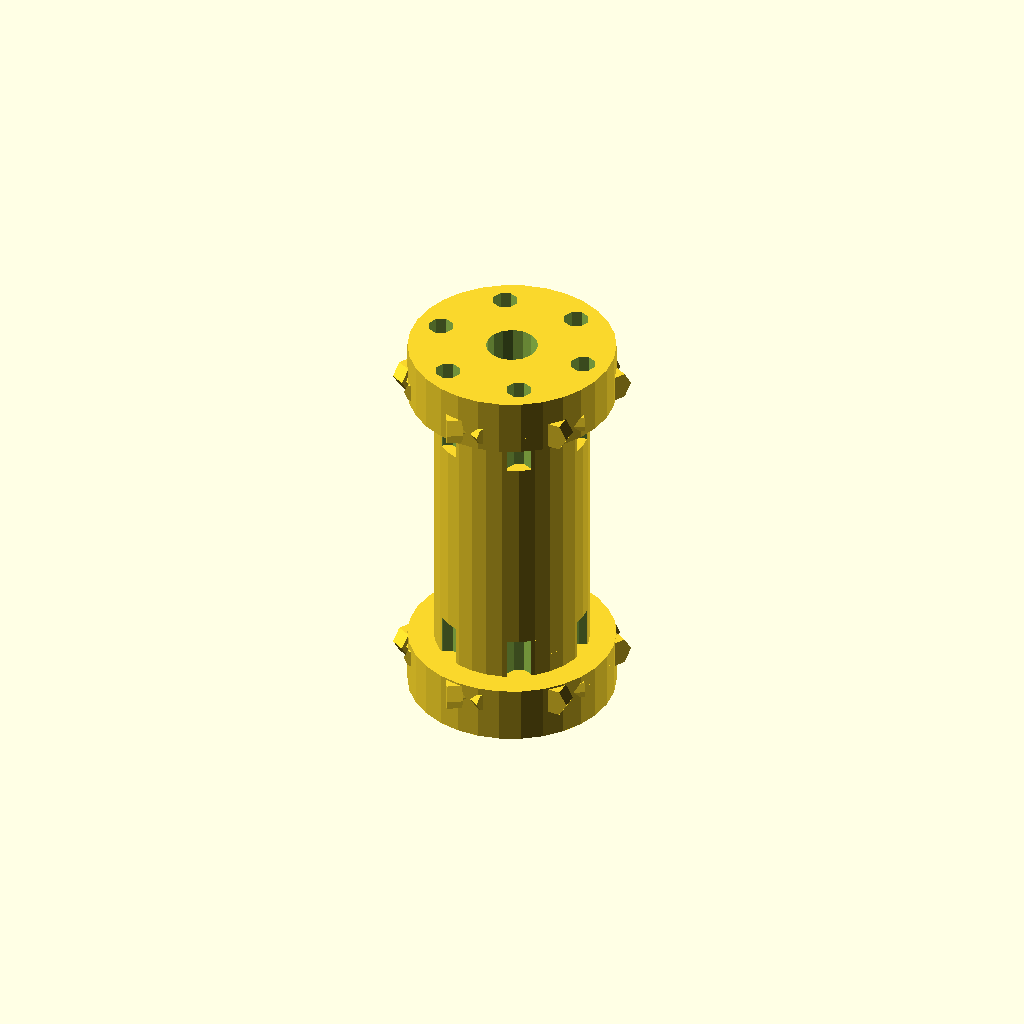
Cell 1 — every parameter at its default value.
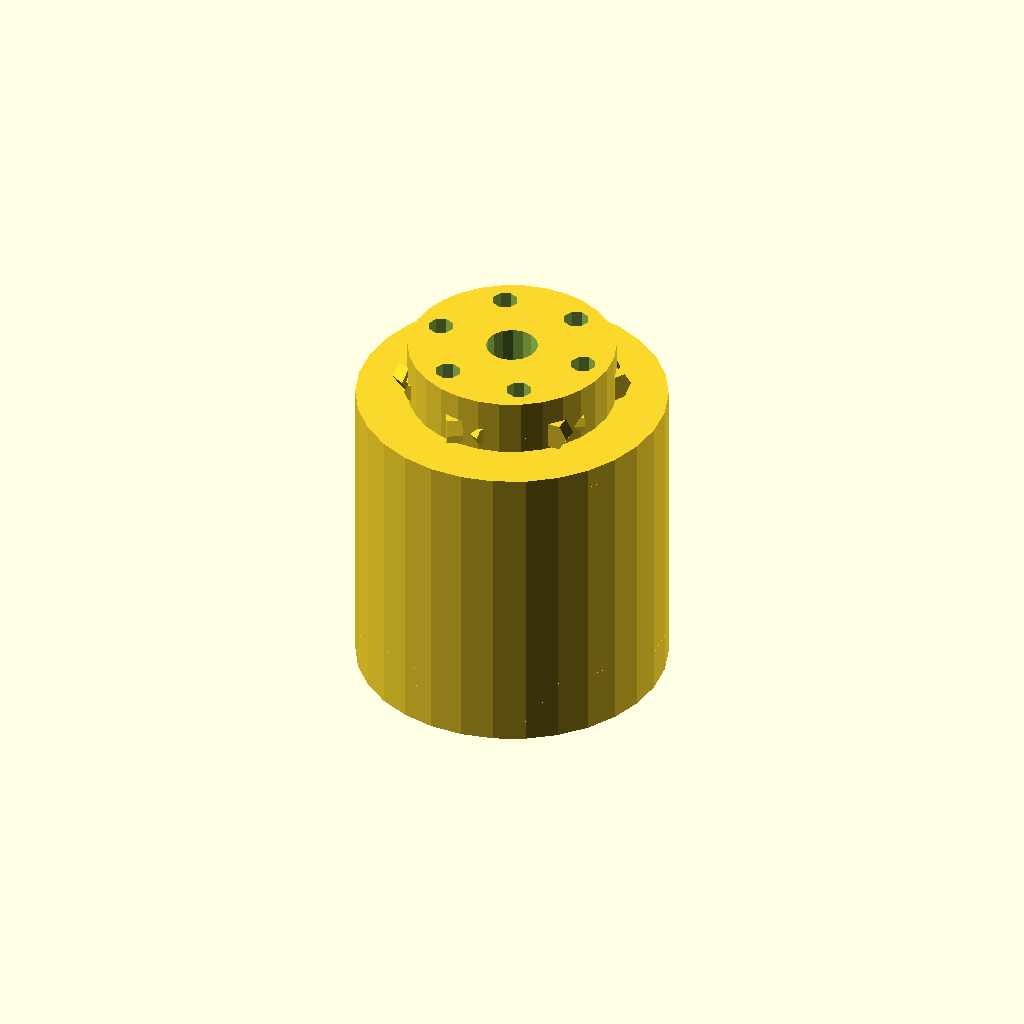
Cell 2 — central_craft_diameter set to 60, the other parameters unchanged.
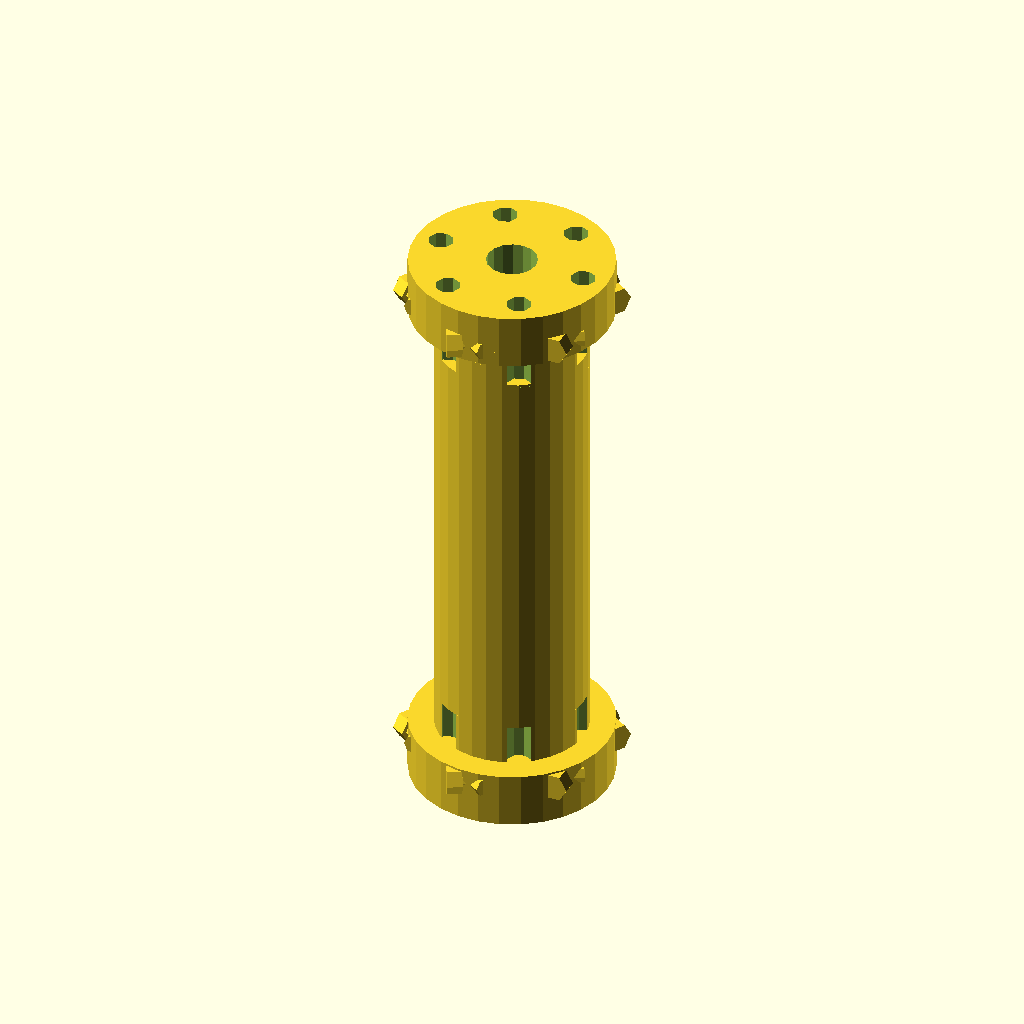
Cell 3: central_craft_length = 80 (everything else at default).
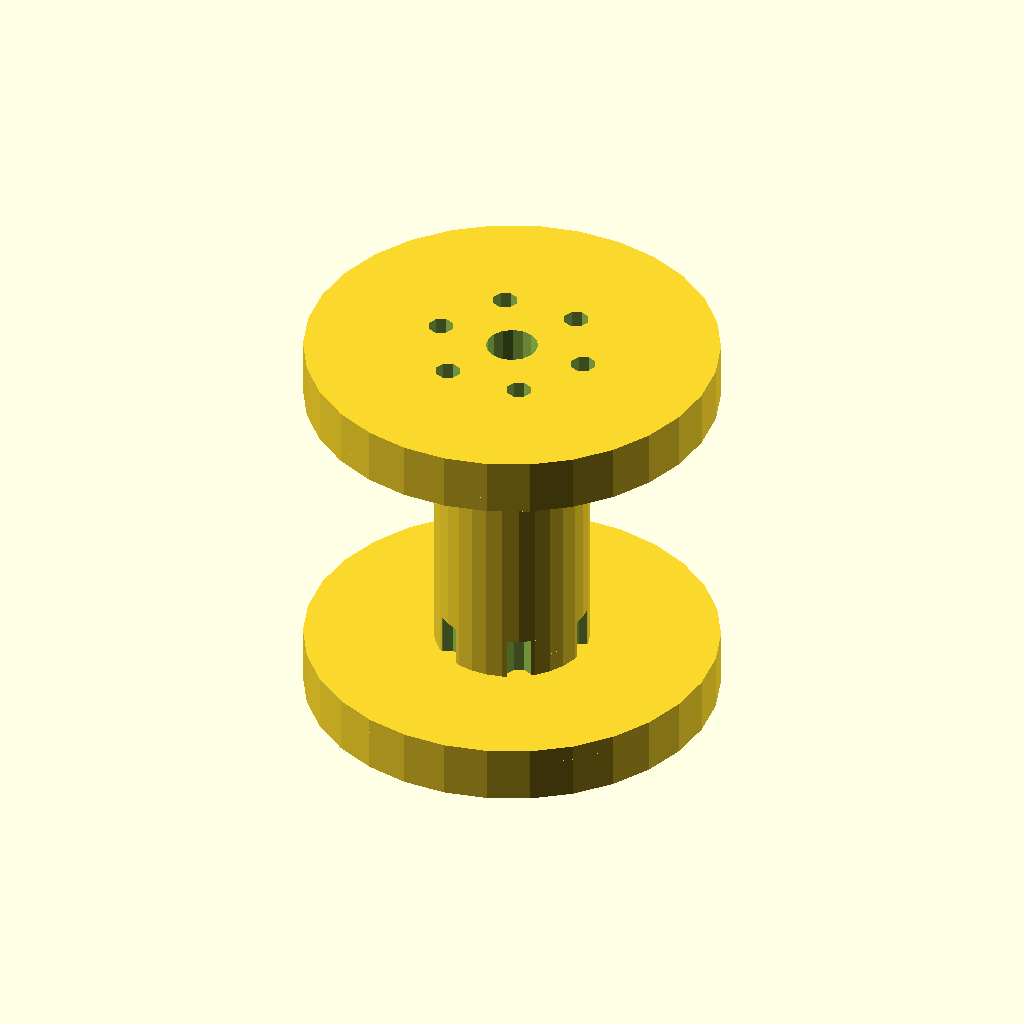
Cell 4: the same model with flange_diameter = 80.
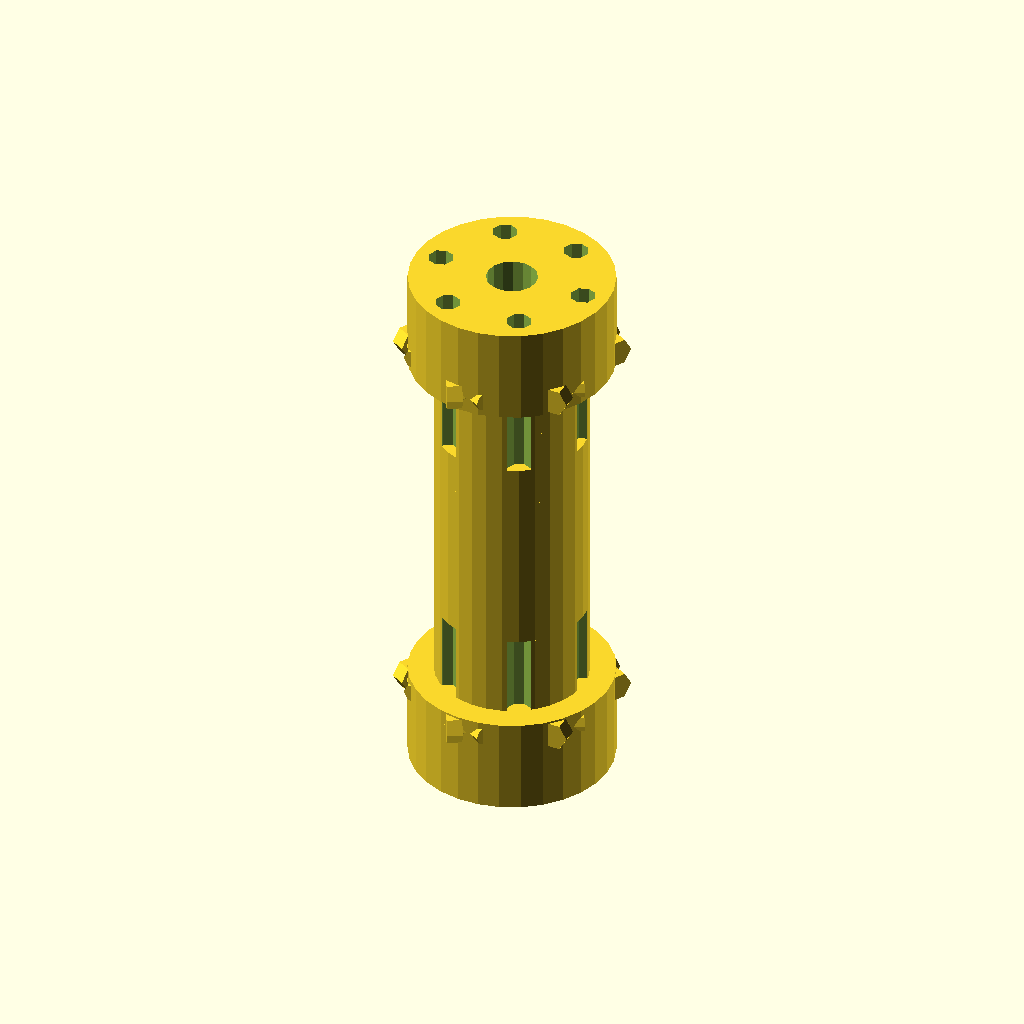
Cell 5: flange_thickness = 16 (everything else at default).
All cells are drawn from one camera (rotation 55°, 0°, 25°, orthographic, colour scheme Cornfield), so only the parameter changes between them.
The OpenSCAD source (2025-02-26/obj19_05-13-00/output_2/scad_file_2025-02-26_05-16-12.scad):

// Parameters
shaft_diameter = 10;
central_craft_diameter = 30;
central_craft_length = 40; // Shortened to match the original model
flange_diameter = 40;
flange_thickness = 8; // Increased thickness for accuracy
spacer_thickness = 3; // Adjusted for better definition
bolt_hole_diameter = 5;
bolt_diameter = 4;
bolt_length = 25; // Increased length for better visibility
num_bolts = 6;
bolt_circle_radius = 15;
nut_diameter = 6;
nut_thickness = 3;

// Function to create a flange plate with correct bolt holes
module flange_plate() {
    difference() {
        cylinder(d=flange_diameter, h=flange_thickness, center=true);
        cylinder(d=shaft_diameter, h=flange_thickness + 1, center=true);
        for (i = [0:num_bolts-1]) {
            angle = i * 360 / num_bolts;
            translate([bolt_circle_radius * cos(angle), bolt_circle_radius * sin(angle), 0])
                cylinder(d=bolt_hole_diameter, h=flange_thickness + 1, center=true);
        }
    }
}

// Function to create a spacer ring
module spacer_ring() {
    difference() {
        cylinder(d=flange_diameter, h=spacer_thickness, center=true);
        cylinder(d=shaft_diameter, h=spacer_thickness + 1, center=true);
    }
}

// Function to create a bolt with a nut
module bolt_with_nut() {
    union() {
        cylinder(d=bolt_diameter, h=bolt_length, center=true);
        translate([0, 0, bolt_length / 2])
            cylinder(d=nut_diameter, h=nut_thickness, center=true, $fn=6);
    }
}

// Function to create the central craft with mounting points
module central_craft() {
    difference() {
        cylinder(d=central_craft_diameter, h=central_craft_length, center=true);
        cylinder(d=shaft_diameter, h=central_craft_length + 1, center=true);
    }
}

// Function to create the input and output crafts with correct bolt holes
module input_output_craft() {
    difference() {
        union() {
            cylinder(d=central_craft_diameter, h=flange_thickness, center=true);
            translate([0, 0, -flange_thickness / 2])
                cylinder(d=central_craft_diameter, h=flange_thickness, center=true);
        }
        cylinder(d=shaft_diameter, h=flange_thickness * 2 + 1, center=true);
        for (i = [0:num_bolts-1]) {
            angle = i * 360 / num_bolts;
            translate([bolt_circle_radius * cos(angle), bolt_circle_radius * sin(angle), 0])
                cylinder(d=bolt_hole_diameter, h=flange_thickness + 1, center=true);
        }
    }
}

// Assembly
module flexible_coupling() {
    central_craft();
    
    translate([0, 0, central_craft_length / 2 + flange_thickness / 2])
        input_output_craft();
    
    translate([0, 0, -central_craft_length / 2 - flange_thickness / 2])
        input_output_craft();
    
    translate([0, 0, central_craft_length / 2 + flange_thickness + spacer_thickness / 2])
        spacer_ring();
    
    translate([0, 0, -central_craft_length / 2 - flange_thickness - spacer_thickness / 2])
        spacer_ring();
    
    translate([0, 0, central_craft_length / 2 + flange_thickness + spacer_thickness + flange_thickness / 2])
        flange_plate();
    
    translate([0, 0, -central_craft_length / 2 - flange_thickness - spacer_thickness - flange_thickness / 2])
        flange_plate();
    
    for (i = [0:num_bolts-1]) {
        angle = i * 360 / num_bolts;
        translate([bolt_circle_radius * cos(angle), bolt_circle_radius * sin(angle), central_craft_length / 2 + flange_thickness + spacer_thickness])
            rotate([90, 0, angle])
                bolt_with_nut();
        
        translate([bolt_circle_radius * cos(angle), bolt_circle_radius * sin(angle), -central_craft_length / 2 - flange_thickness - spacer_thickness])
            rotate([90, 0, angle])
                bolt_with_nut();
    }
}

// Render the model
flexible_coupling();
Parameter table extracted from the source (name, type, default, range or options):
shaft_diameter: number, default 10
central_craft_diameter: number, default 30
central_craft_length: number, default 40
flange_diameter: number, default 40
flange_thickness: number, default 8
spacer_thickness: number, default 3
bolt_hole_diameter: number, default 5
bolt_diameter: number, default 4
bolt_length: number, default 25
num_bolts: number, default 6
bolt_circle_radius: number, default 15
nut_diameter: number, default 6
nut_thickness: number, default 3
